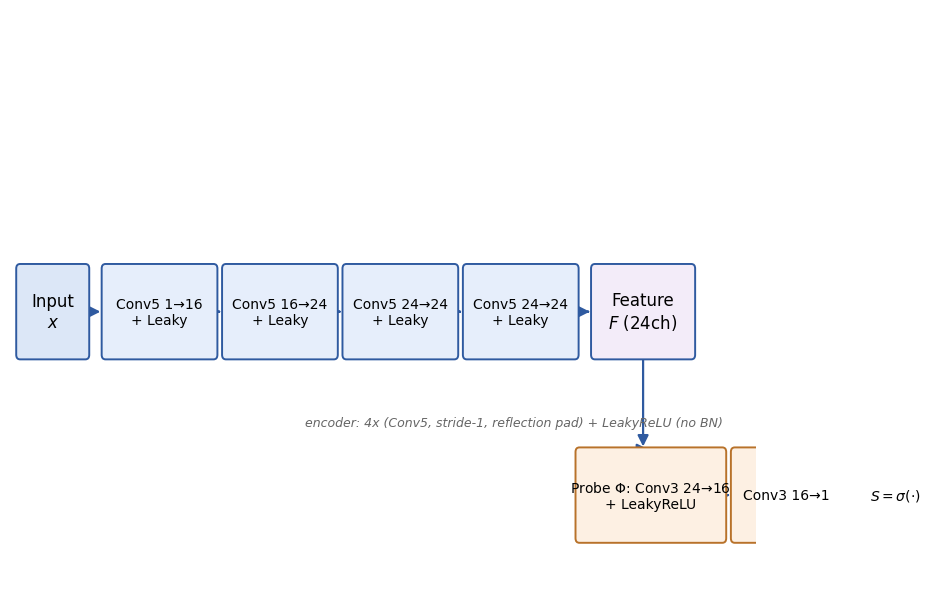

The script that saved this image: (Note: this script raises an exception after producing the figure.)
"""Draw the encoder (24-ch conv stack) + semantic probe architecture."""
import matplotlib
matplotlib.use('Agg')
import matplotlib as mpl
mpl.rcParams.update({
    "font.family": "sans-serif",
    "font.sans-serif": ["Arial", "Helvetica", "DejaVu Sans", "sans-serif"],
    "svg.fonttype": "none",
    "pdf.fonttype": 42,
    "font.size": 11,
})
import matplotlib.pyplot as plt
from matplotlib.patches import FancyBboxPatch, FancyArrowPatch


def box(ax, x, y, w, h, text, fc='#eef3fb', ec='#2f5aa0', fs=12):
    ax.add_patch(FancyBboxPatch((x, y), w, h, boxstyle='round,pad=0.02,rounding_size=0.05',
                                linewidth=1.4, edgecolor=ec, facecolor=fc, zorder=2))
    ax.text(x + w / 2, y + h / 2, text, ha='center', va='center', fontsize=fs, zorder=3, linespacing=1.2)


def arr(ax, x1, y1, x2, y2):
    ax.add_patch(FancyArrowPatch((x1, y1), (x2, y2), arrowstyle='-|>', mutation_scale=16,
                                 linewidth=1.6, color='#2f5aa0', zorder=1))


def main():
    fig, ax = plt.subplots(figsize=(9.4, 6.2), dpi=300)
    ax.set_xlim(0, 9.6); ax.set_ylim(0, 6.4); ax.axis('off')

    # encoder row (y=3.0): Input + 4x Conv5 stride-1 + LeakyReLU, ends in F
    box(ax, 0.1, 2.6, 0.9, 1.0, 'Input\n$x$', fc='#dce7f7')
    enc = ['Conv5 1→16\n+ Leaky', 'Conv5 16→24\n+ Leaky', 'Conv5 24→24\n+ Leaky', 'Conv5 24→24\n+ Leaky']
    x = 1.2
    for lab in enc:
        box(ax, x, 2.6, 1.45, 1.0, lab, fc='#e6eefb', fs=10)
        x += 1.55
    # F box (right end of encoder)
    fx = 1.2 + 4 * 1.55 + 0.1
    box(ax, fx, 2.6, 1.3, 1.0, 'Feature\n$F$ (24ch)', fc='#f3ecf9')
    arr(ax, 1.0, 3.1, 1.2, 3.1)
    for i in range(4):
        arr(ax, 1.2 + i * 1.55 + 1.45, 3.1, 1.2 + (i + 1) * 1.55, 3.1)
    arr(ax, 1.2 + 4 * 1.55, 3.1, fx, 3.1)

    # probe row (y=0.6): F -> Conv3 24->16(+Leaky) -> Conv3 16->1 -> sigmoid
    px = fx - 0.2
    box(ax, px, 0.6, 1.9, 1.0, 'Probe $\\Phi$: Conv3 24→16\n+ LeakyReLU', fc='#fdf0e3', ec='#b8722a', fs=10)
    box(ax, px + 2.0, 0.6, 1.4, 1.0, 'Conv3 16→1', fc='#fdf0e3', ec='#b8722a', fs=10)
    box(ax, px + 3.5, 0.6, 1.2, 1.0, '$S{=}\\sigma(\\cdot)$', fc='#fbe9e4', ec='#b8722a', fs=10)
    arr(ax, px + 1.9, 1.1, px + 2.0, 1.1)
    arr(ax, px + 3.4, 1.1, px + 3.5, 1.1)
    arr(ax, fx + 0.65, 2.6, fx + 0.65, 1.6)  # F down to probe
    arr(ax, fx + 0.65, 1.6, px + 0.95, 1.6)  # into probe first box
    ax.text(3.8, 1.85, 'encoder: 4x (Conv5, stride-1, reflection pad) + LeakyReLU (no BN)',
            fontsize=9, color='#666', style='italic')

    ax.set_aspect('auto')
    plt.tight_layout()
    plt.savefig('figures/network.png', dpi=300, bbox_inches='tight', facecolor='white')
    plt.savefig('figures/network.svg', bbox_inches='tight', facecolor='white')
    plt.savefig('figures/network.pdf', bbox_inches='tight', facecolor='white')
    plt.savefig('figures/network.tiff', dpi=300, bbox_inches='tight', facecolor='white')
    print('saved figures/network.{png,svg,pdf,tiff}')


if __name__ == '__main__':
    main()
